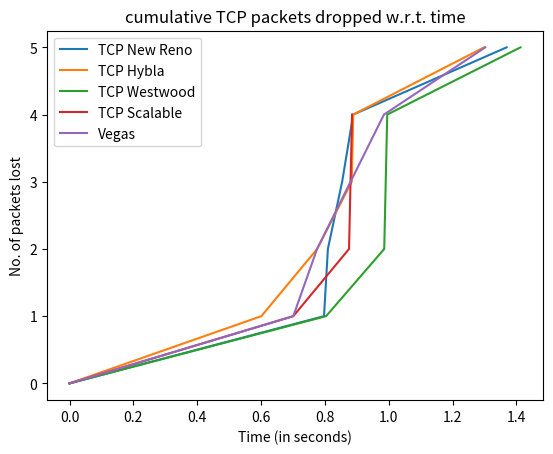

Write the Python code that produced this figure.
NewReno=[0,1,0.797296 ,2,
0.809408 ,3,
0.854128 ,4,
0.888848 ,5,
1.36947 ,6]

Hybla=[0,1,0.601008 ,2,
0.775696 ,3,
0.884128 ,4,
0.888848 ,5,
1.29894 ,6]

Westwood=[0,1,0.803845 ,2,
0.985957 ,3,
0.990677 ,4,
0.995397 ,5,
1.41292 ,6]

Scalable=[0,1,0.701008 ,2,
0.875696 ,3,
0.880416 ,4,
0.885136 ,5]

Vegas=[0,1,0.701008 ,2,
0.775486 ,3,
0.880416 ,4,
0.985136 ,5,
1.30266 ,6]

nren1 = []
nren2 = []
hyb1 = []
hyb2 = []
wwood1 = []
wwood2 = []
sca1 = [] 
sca2 = []
veg1 = []
veg2 = []

import matplotlib.pyplot as plt

for i in range(int(len(NewReno)/2)):
    nren1.append(NewReno[2*i])
    nren2.append(NewReno[2*i+1]-1)

for i in range(int(len(Hybla)/2)):
    hyb1.append(Hybla[2*i])
    hyb2.append(Hybla[2*i+1]-1)

for i in range(int(len(Westwood)/2)):
    wwood1.append(Westwood[2*i])
    wwood2.append(Westwood[2*i+1]-1)

for i in range(int(len(Scalable)/2)):
    sca1.append(Scalable[2*i])
    sca2.append(Scalable[2*i+1]-1)

for i in range(int(len(Vegas)/2)):
    veg1.append(Vegas[2*i])
    veg2.append(Vegas[2*i+1]-1)



plt.plot(nren1,nren2, label='TCP New Reno')  
plt.plot(hyb1,hyb2, label='TCP Hybla')
plt.plot(wwood1,wwood2, label='TCP Westwood')
plt.plot(sca1,sca2, label='TCP Scalable')
plt.plot(veg1,veg2, label='Vegas')
plt.title("cumulative TCP packets dropped w.r.t. time")
plt.ylabel("No. of packets lost")
plt.xlabel("Time (in seconds)")
plt.legend(loc='upper left')
plt.show()